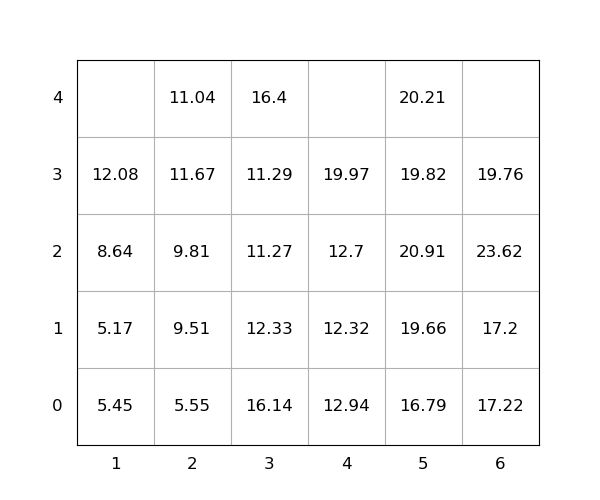

Values plotted in this chart, from the file beside it:
idx, loc_x, loc_y, loc_z, weight, group, score, seq, reloc, size(ft)
1, 3, 0, 0, 16.14, 0, 16.14, 1, 1.0, 20
2, 5, 0, 0, 16.79, 0, 16.79, 2, 1.0, 20
3, 5, 0, 1, 19.66, 0, 19.66, 3, 1.0, 20
4, 3, 0, 1, 12.33, 0, 12.33, 4, 1.0, 20
5, 2, 0, 0, 5.55, 0, 5.55, 5, 0, 20
6, 4, 0, 0, 12.94, 0, 12.94, 6, 1.0, 20
7, 1, 0, 0, 5.45, 0, 5.45, 7, 1.0, 20
8, 3, 0, 2, 11.27, 0, 11.27, 8, 1.0, 20
9, 2, 0, 1, 9.51, 0, 9.51, 9, 0, 20
10, 2, 0, 2, 9.81, 0, 9.81, 10, 1.0, 20
11, 2, 0, 3, 11.67, 0, 11.67, 11, 1.0, 20
12, 5, 0, 2, 20.91, 0, 20.91, 12, 1.0, 20
13, 6, 0, 0, 17.22, 0, 17.22, 13, 1.0, 20
14, 4, 0, 1, 12.32, 0, 12.32, 14, 1.0, 20
15, 2, 0, 4, 11.04, 0, 11.04, 15, 1.0, 20
16, 3, 0, 3, 11.29, 0, 11.29, 16, 1.0, 20
17, 3, 0, 4, 16.4, 0, 16.4, 17, 1.0, 20
18, 5, 0, 3, 19.82, 0, 19.82, 18, 1.0, 20
19, 6, 0, 1, 17.2, 0, 17.2, 19, 1.0, 20
20, 5, 0, 4, 20.21, 0, 20.21, 20, 1.0, 20
21, 1, 0, 1, 5.17, 0, 5.17, 21, 1.0, 20
22, 1, 0, 2, 8.64, 0, 8.64, 22, 1.0, 20
23, 4, 0, 2, 12.7, 0, 12.7, 23, 1.0, 20
24, 6, 0, 2, 23.62, 0, 23.62, 24, 1.0, 20
25, 1, 0, 3, 12.08, 0, 12.08, 25, 1.0, 20
26, 6, 0, 3, 19.76, 0, 19.76, 26, 1.0, 20
27, 4, 0, 3, 19.97, 0, 19.97, 27, 1.0, 20
